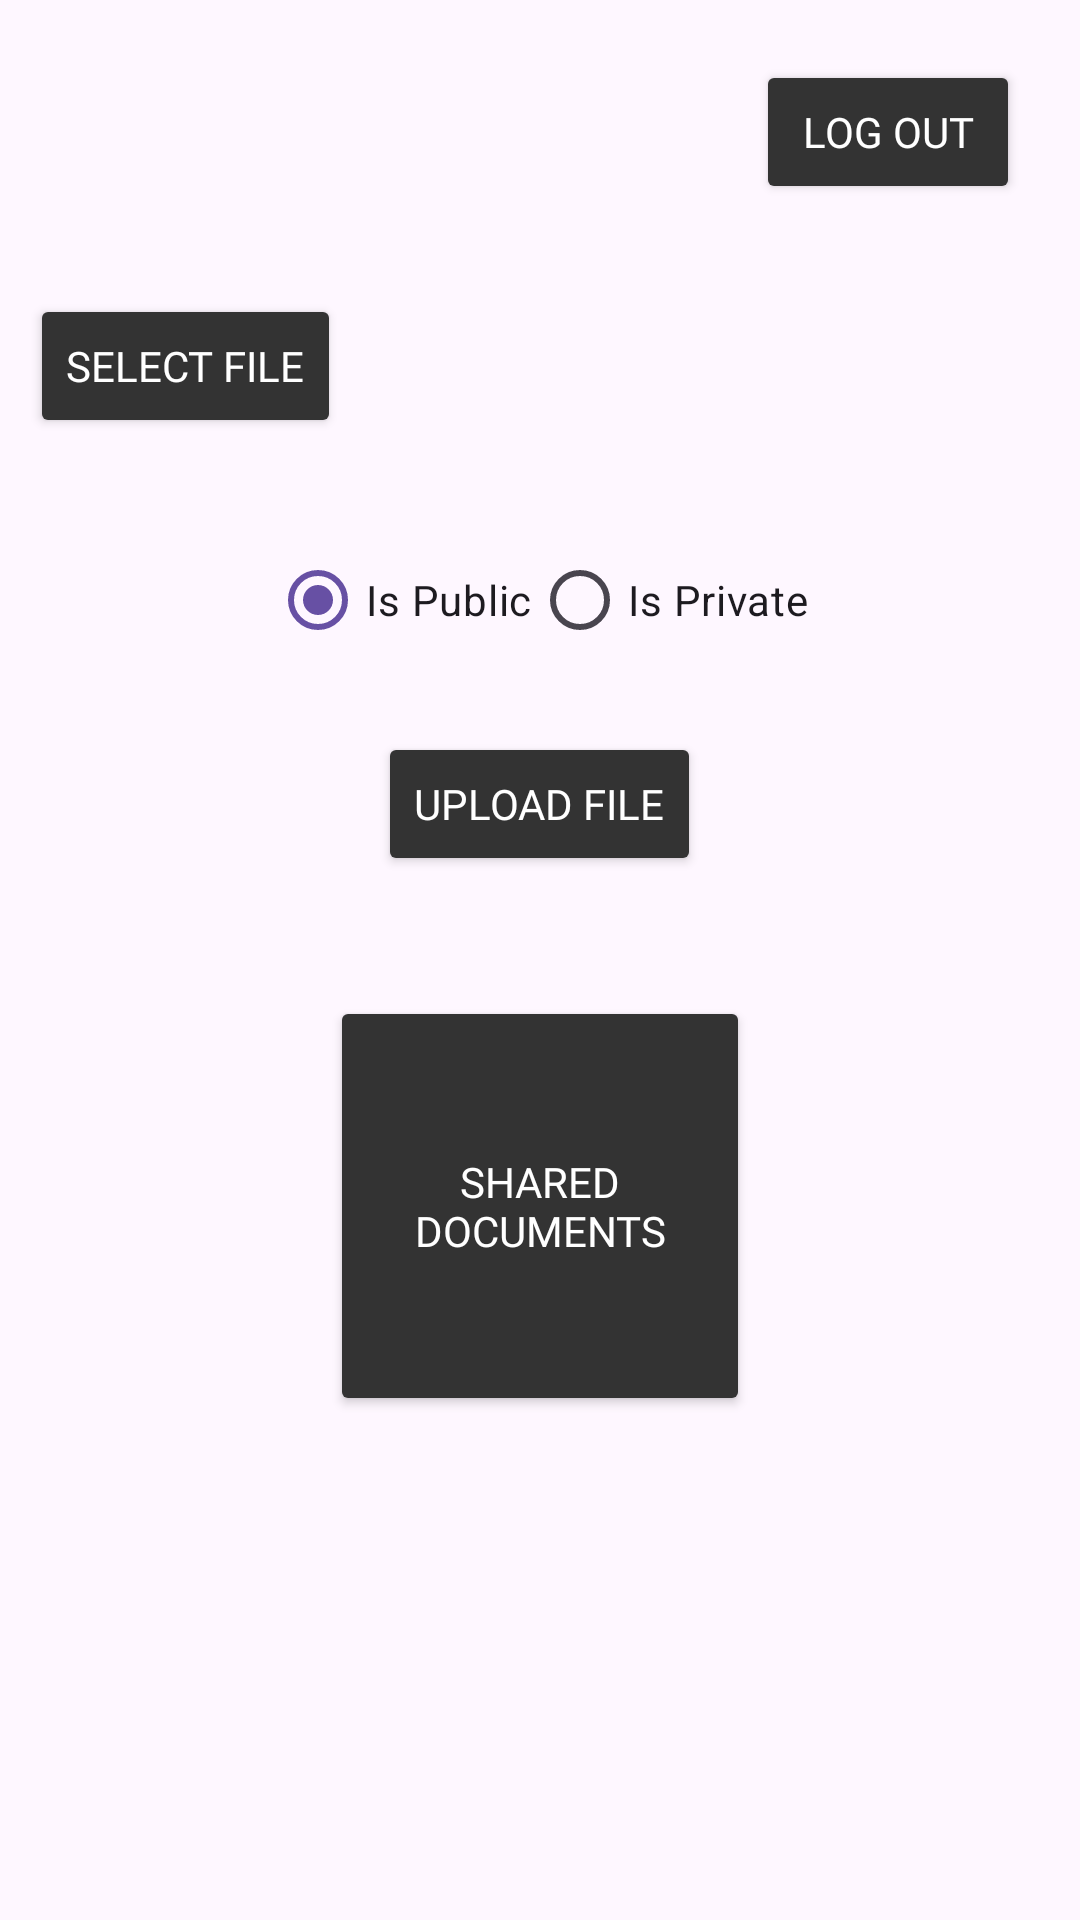

Produce the Android XML layout that renders to this screen, including the resource entries it uses.
<!-- AndroidManifest.xml: application theme Theme.CloudStore -->
<!-- res/layout/activity_main.xml -->
<?xml version="1.0" encoding="utf-8"?>
<RelativeLayout xmlns:android="http://schemas.android.com/apk/res/android"
    xmlns:app="http://schemas.android.com/apk/res-auto"
    xmlns:tools="http://schemas.android.com/tools"
    android:id="@+id/main"
    android:layout_width="match_parent"
    android:layout_height="match_parent"
    tools:context=".MainActivity">

    <LinearLayout
        android:id="@+id/info"
        android:layout_width="match_parent"
        android:layout_height="wrap_content"
        android:orientation="horizontal"
        android:layout_margin="20dp"
        android:weightSum="4"
        android:gravity="center">
        <TextView
            android:id="@+id/number"
            android:layout_width="wrap_content"
            android:layout_height="wrap_content"
            tools:text="Hello World!"
            android:textColor="@color/black"
            android:textSize="18sp"
            android:layout_weight="4"/>

        <Button
            android:id="@+id/logOut"
            android:layout_width="wrap_content"
            android:layout_height="wrap_content"
            android:backgroundTint="#333333"
            android:fontFamily="@font/poppins_semibold"
            android:text="Log out"
            android:textColor="#FFFFFF"
            android:textColorLink="#FFFFFF"
            android:textSize="14dp"
            app:cornerRadius="8dp"
            android:layout_weight="1"/>
    </LinearLayout>


    <LinearLayout
        android:id="@+id/media"
        android:layout_width="match_parent"
        android:layout_height="wrap_content"
        android:orientation="horizontal"
        android:layout_margin="10dp"
        android:weightSum="4"
        android:gravity="center"
        android:layout_below="@+id/info">

        <Button
            android:id="@+id/selectFile"
            android:layout_width="wrap_content"
            android:layout_height="wrap_content"
            android:backgroundTint="#333333"
            android:fontFamily="@font/poppins_semibold"
            android:text="Select File"
            android:textColor="#FFFFFF"
            android:textColorLink="#FFFFFF"
            android:textSize="14dp"
            app:cornerRadius="8dp" />

        <TextView
            android:id="@+id/fileLocation"
            android:layout_width="wrap_content"
            android:layout_height="wrap_content"
            tools:text="Hello World!"
            android:textColor="@color/black"
            android:textSize="14sp"
            android:layout_marginStart="10dp"
            android:layout_weight="4"/>
    </LinearLayout>

    <RadioGroup
        android:id="@+id/radioGroupVisibility"
        android:layout_width="wrap_content"
        android:layout_height="wrap_content"
        android:orientation="horizontal"
        android:layout_centerHorizontal="true"
        android:layout_below="@+id/media"
        android:layout_marginTop="20dp">

        
        <RadioButton
            android:id="@+id/radioPublic"
            android:layout_width="wrap_content"
            android:layout_height="wrap_content"
            android:text="Is Public"
            android:checked="true" /> 

        
        <RadioButton
            android:id="@+id/radioPrivate"
            android:layout_width="wrap_content"
            android:layout_height="wrap_content"
            android:text="Is Private" />
    </RadioGroup>

    <Button
        android:id="@+id/uploadFile"
        android:layout_width="wrap_content"
        android:layout_height="wrap_content"
        android:backgroundTint="#333333"
        android:fontFamily="@font/poppins_semibold"
        android:text="Upload File"
        android:textColor="#FFFFFF"
        android:textColorLink="#FFFFFF"
        android:textSize="14dp"
        app:cornerRadius="8dp"
        android:layout_below="@+id/radioGroupVisibility"
        android:layout_centerHorizontal="true"
        android:layout_marginTop="20dp"/>


    <Button
        android:id="@+id/fetchUploadedFile"
        android:layout_width="140dp"
        android:layout_height="140dp"
        android:backgroundTint="#333333"
        android:fontFamily="@font/poppins_semibold"
        android:text="Shared Documents"
        android:textColor="#FFFFFF"
        android:textColorLink="#FFFFFF"
        android:textSize="14dp"
        app:cornerRadius="8dp"
        android:layout_below="@+id/uploadFile"
        android:layout_centerHorizontal="true"
        android:layout_marginTop="40dp"/>

</RelativeLayout>
<!-- resources referenced by this layout -->
<resources>
  <color name="black">#FF000000</color>
  <style name="Theme.CloudStore" parent="Base.Theme.CloudStore" />
  <style name="Base.Theme.CloudStore" parent="Theme.Material3.DayNight">
          
          
      </style>
</resources>
